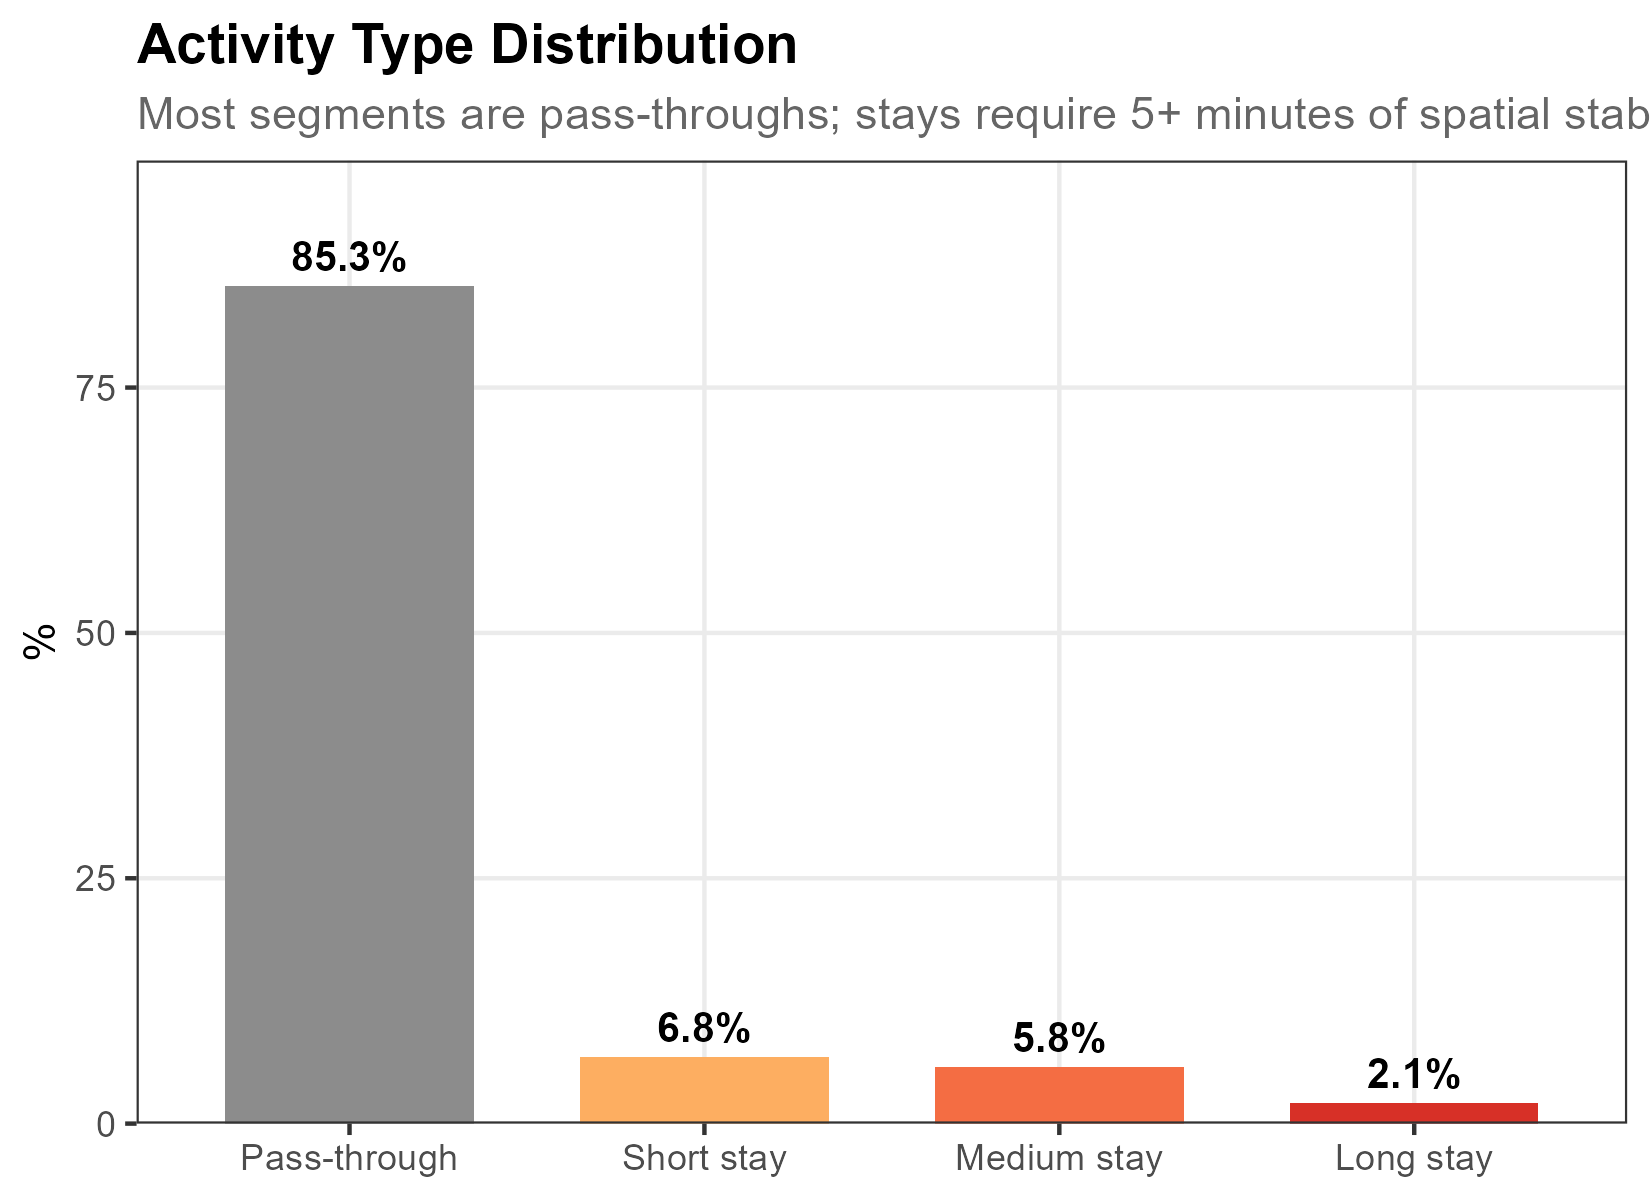

The data file committed next to this chart (first rows):
activity_type, n, pct
Pass-through, 1905340, 85.34
Short stay, 151627, 6.791
Medium stay, 129169, 5.785
Long stay, 46565, 2.086
